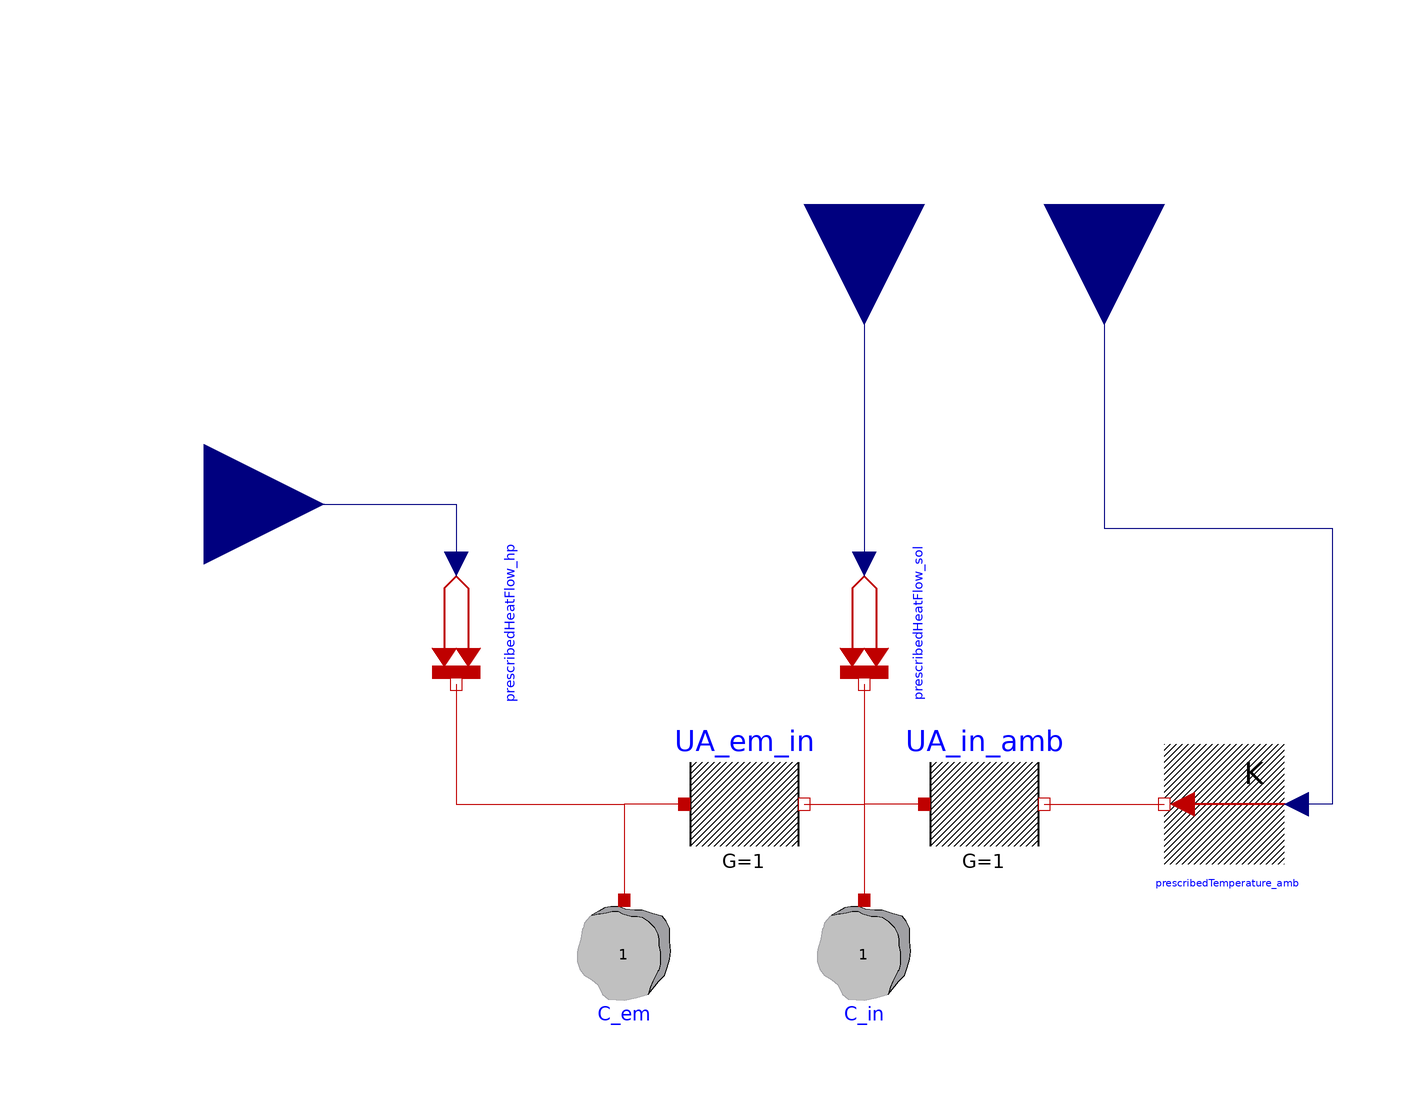

The Modelica model whose source follows is shown above as a component diagram (icons at their Placement, wires along their Line points).

model example
  Modelica.Thermal.HeatTransfer.Components.HeatCapacitor C_em(C=1) annotation (
      Placement(transformation(
        extent={{-10,-10},{10,10}},
        rotation=180,
        origin={-30,-26})));
  Modelica.Thermal.HeatTransfer.Components.HeatCapacitor C_in(C=1) annotation (
      Placement(transformation(
        extent={{-10,-10},{10,10}},
        rotation=180,
        origin={10,-26})));
  Modelica.Thermal.HeatTransfer.Components.ThermalConductor UA_em_in(G=1)
    annotation (Placement(transformation(extent={{-20,-10},{0,10}})));
  Modelica.Thermal.HeatTransfer.Components.ThermalConductor UA_in_amb(G=1)
    annotation (Placement(transformation(extent={{20,-10},{40,10}})));
  Modelica.Thermal.HeatTransfer.Sources.PrescribedTemperature
    prescribedTemperature_amb annotation (Placement(transformation(
        extent={{-10,-10},{10,10}},
        rotation=180,
        origin={70,0})));
  Modelica.Thermal.HeatTransfer.Sources.PrescribedHeatFlow
    prescribedHeatFlow_hp annotation (Placement(transformation(
        extent={{-10,-10},{10,10}},
        rotation=270,
        origin={-58,30})));
  Modelica.Blocks.Interfaces.RealInput Q_flow_hp
    annotation (Placement(transformation(extent={{-120,30},{-80,70}})));
  Modelica.Blocks.Interfaces.RealInput T_amb annotation (Placement(
        transformation(
        extent={{-20,-20},{20,20}},
        rotation=270,
        origin={50,100})));
  Modelica.Blocks.Interfaces.RealInput Q_flow_sol annotation (Placement(
        transformation(
        extent={{-20,-20},{20,20}},
        rotation=270,
        origin={10,100})));
  Modelica.Thermal.HeatTransfer.Sources.PrescribedHeatFlow
    prescribedHeatFlow_sol annotation (Placement(transformation(
        extent={{-10,-10},{10,10}},
        rotation=270,
        origin={10,30})));
equation
  connect(UA_in_amb.port_b, prescribedTemperature_amb.port)
    annotation (Line(points={{40,0},{60,0}}, color={191,0,0}));
  connect(UA_in_amb.port_a, C_in.port)
    annotation (Line(points={{20,0},{10,0},{10,-16}}, color={191,0,0}));
  connect(UA_em_in.port_b, C_in.port)
    annotation (Line(points={{0,0},{10,0},{10,-16}}, color={191,0,0}));
  connect(UA_em_in.port_a, C_em.port)
    annotation (Line(points={{-20,0},{-30,0},{-30,-16}}, color={191,0,0}));
  connect(prescribedHeatFlow_hp.port, C_em.port) annotation (Line(points={{-58,
          20},{-58,0},{-30,0},{-30,-16}}, color={191,0,0}));
  connect(prescribedHeatFlow_sol.port, C_in.port)
    annotation (Line(points={{10,20},{10,-16}}, color={191,0,0}));
  connect(Q_flow_hp, prescribedHeatFlow_hp.Q_flow)
    annotation (Line(points={{-100,50},{-58,50},{-58,40}}, color={0,0,127}));
  connect(Q_flow_sol, prescribedHeatFlow_sol.Q_flow) annotation (Line(points={{
          10,100},{10,100},{10,40},{10,40}}, color={0,0,127}));
  connect(T_amb, prescribedTemperature_amb.T) annotation (Line(points={{50,100},
          {50,100},{50,46},{88,46},{88,0},{82,0}}, color={0,0,127}));
  annotation (uses(Modelica(version="3.2.1")), Diagram(coordinateSystem(
          preserveAspectRatio=false, extent={{-100,-100},{100,100}})));
end example;